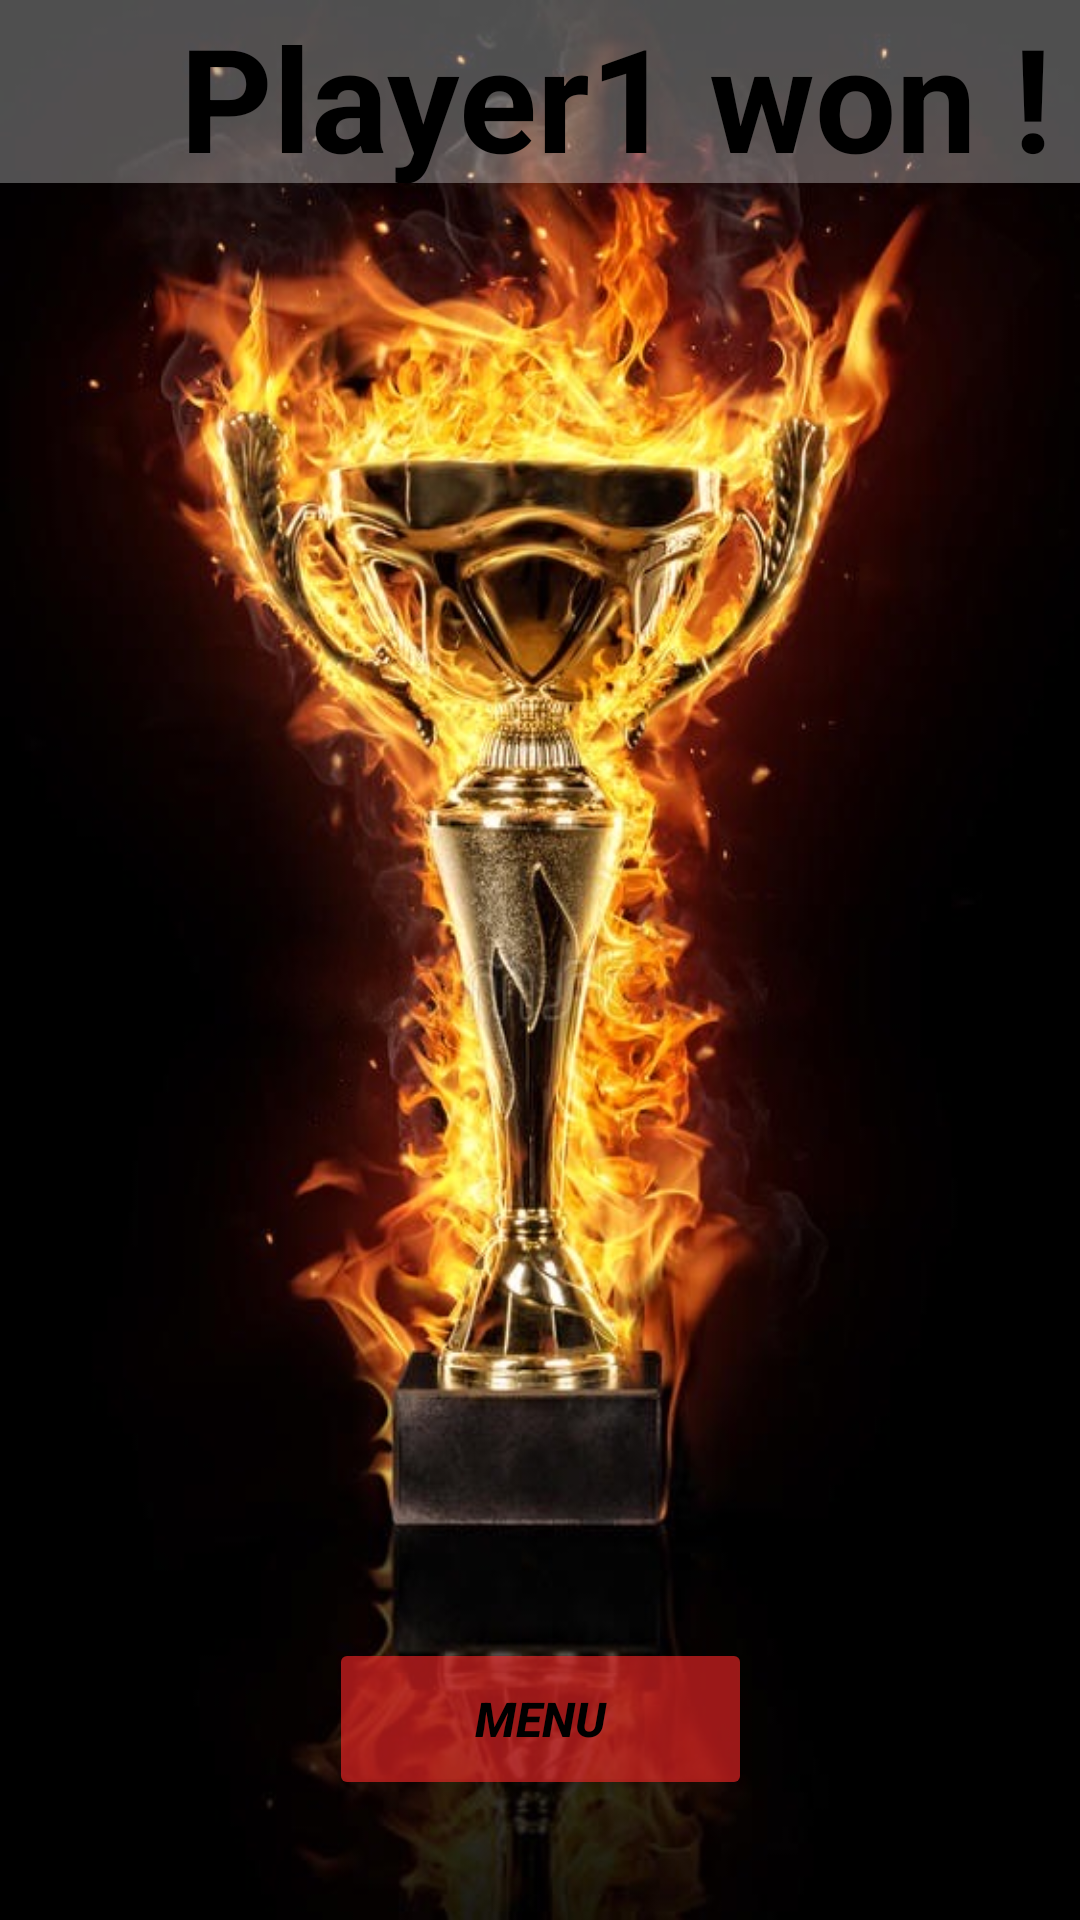

Here is an Android app screen rendered from its layout file. Give the layout XML and the strings, colors and styles it references.
<!-- AndroidManifest.xml: application theme Theme.CardGame1 -->
<!-- res/layout/activity_win.xml -->
<?xml version="1.0" encoding="utf-8"?>
<androidx.constraintlayout.widget.ConstraintLayout xmlns:android="http://schemas.android.com/apk/res/android"
    xmlns:app="http://schemas.android.com/apk/res-auto"
    xmlns:tools="http://schemas.android.com/tools"
    android:layout_width="match_parent"
    android:layout_height="match_parent"
    android:background="@drawable/win_trophy"
    tools:context=".WinActivity">

    <TextView
        android:id="@+id/winningPla"
        android:layout_width="411dp"
        android:layout_height="61dp"
        android:background="#4FFFFFFF"
        android:gravity="center"
        android:text="Player1 won !"
        android:textColor="@color/black"
        android:textColorHighlight="@color/white"
        android:textSize="48sp"
        android:textStyle="bold"
        app:layout_constraintEnd_toEndOf="parent"
        app:layout_constraintHorizontal_bias="0.0"
        app:layout_constraintStart_toStartOf="parent"
        app:layout_constraintTop_toTopOf="parent" />

    <Button
        android:id="@+id/button_0"
        android:layout_width="141dp"
        android:layout_height="54dp"
        android:layout_marginStart="10dp"
        android:layout_marginEnd="10dp"
        android:layout_marginBottom="40dp"
        android:backgroundTint="#99FF2929"
        android:text="Menu"
        android:textColor="#000000"
        android:textSize="16sp"
        android:textStyle="bold|italic"
        app:layout_constraintBottom_toBottomOf="parent"
        app:layout_constraintEnd_toEndOf="parent"
        app:layout_constraintStart_toStartOf="parent" />
</androidx.constraintlayout.widget.ConstraintLayout>
<!-- resources referenced by this layout -->
<resources>
  <color name="black">#FF000000</color>
  <color name="white">#FFFFFFFF</color>
  <!-- drawable win_trophy: jpg bitmap (drawable, 86955 bytes) -->
  <style name="Theme.CardGame1" parent="Theme.MaterialComponents.DayNight.DarkActionBar">
          
          <item name="colorPrimary">@color/purple_500</item>
          <item name="colorPrimaryVariant">@color/purple_700</item>
          <item name="colorOnPrimary">@color/white</item>
          
          <item name="colorSecondary">@color/teal_200</item>
          <item name="colorSecondaryVariant">@color/teal_700</item>
          <item name="colorOnSecondary">@color/black</item>
          
          <item name="android:statusBarColor" tools:targetApi="l">?attr/colorPrimaryVariant</item>
          
      </style>
  <color name="purple_500">#806A6363</color>
  <color name="purple_700">#272529</color>
  <color name="teal_200">#99FF2929</color>
  <color name="teal_700">#FF018786</color>
</resources>
